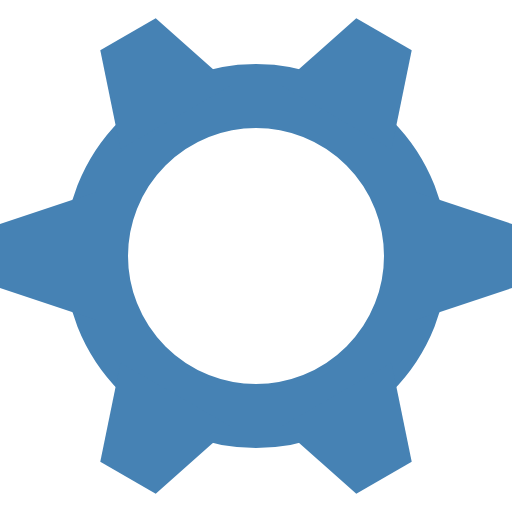
t = 0.00 s
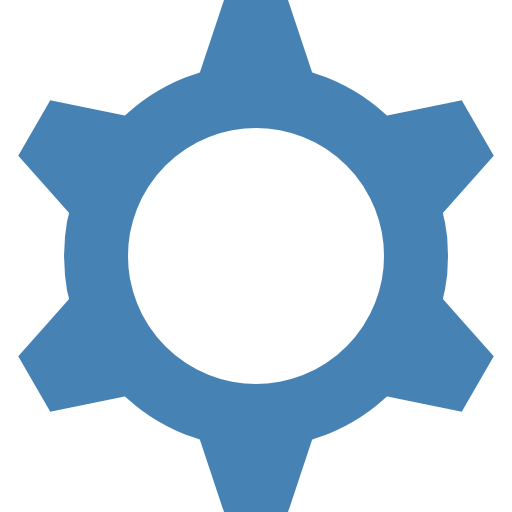
t = 0.50 s
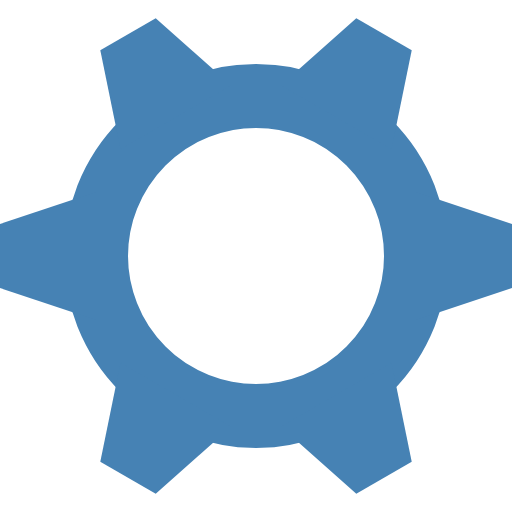
t = 1.00 s
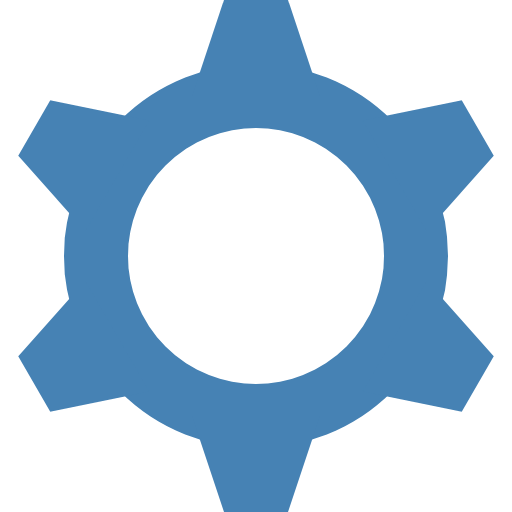
t = 1.50 s

The animated SVG that drew these frames (rendered in a browser with its animation timeline set to each time). Animation: 1 CSS @keyframes rule; one cycle of 2.00 s, repeats indefinitely.

<?xml version="1.0" encoding="UTF-8" standalone="no"?>
<svg
   xmlns:dc="http://purl.org/dc/elements/1.1/"
   xmlns:cc="http://creativecommons.org/ns#"
   xmlns:rdf="http://www.w3.org/1999/02/22-rdf-syntax-ns#"
   xmlns:svg="http://www.w3.org/2000/svg"
   xmlns="http://www.w3.org/2000/svg"
   width="16"
   height="16"
   viewBox="0 0 16 16"
   version="1.1">
  <style>
  @keyframes rotating {
    to { transform:rotate(360deg) }
  }
  </style>
  <g style="animation:rotating 2s linear infinite; transform-origin: 8px 8px">
    <ellipse
       style="opacity:1;fill:none;fill-opacity:1;fill-rule:nonzero;stroke:#4682b4;stroke-width:2;stroke-linecap:butt;stroke-linejoin:miter;stroke-miterlimit:4;stroke-dasharray:none;stroke-opacity:1"
       cx="8"
       cy="8"
       rx="5"
       ry="5" />
    <path
       style="fill:#4682b4;fill-rule:evenodd;stroke:none;stroke-width:1px;stroke-linecap:butt;stroke-linejoin:miter"
       d="m 0,9 3,1 0,-4 -3,1" />
    <path
       style="fill:#4682b4;fill-rule:evenodd;stroke:none;stroke-width:1px;stroke-linecap:butt;stroke-linejoin:miter"
       d="m 16,9 -3,1 0,-4 3,1" />
    <path
       style="fill:#4682b4;fill-rule:evenodd;stroke:none;stroke-width:1px;stroke-linecap:butt;stroke-linejoin:miter"
       d="m 4.866,15.428203 2.366,-2.098076 -3.4641,-2 -0.6339,3.098076" />
    <path
       style="fill:#4682b4;fill-rule:evenodd;stroke:none;stroke-width:1px;stroke-linecap:butt;stroke-linejoin:miter"
       d="m 12.866,1.571797 -0.634,3.098076 -3.4641,-2 2.3661,-2.098076" />
    <path
       style="fill:#4682b4;fill-rule:evenodd;stroke:none;stroke-width:1px;stroke-linecap:butt;stroke-linejoin:miter"
       d="m 12.866,14.428203 -0.634,-3.098076 -3.4641,2 2.3661,2.098076" />
    <path
       style="fill:#4682b4;fill-rule:evenodd;stroke:none;stroke-width:1px;stroke-linecap:butt;stroke-linejoin:miter"
       d="m 4.866,0.571797 2.366,2.098076 -3.4641,2 L 3.134,1.571797" />
  </g>
</svg>
